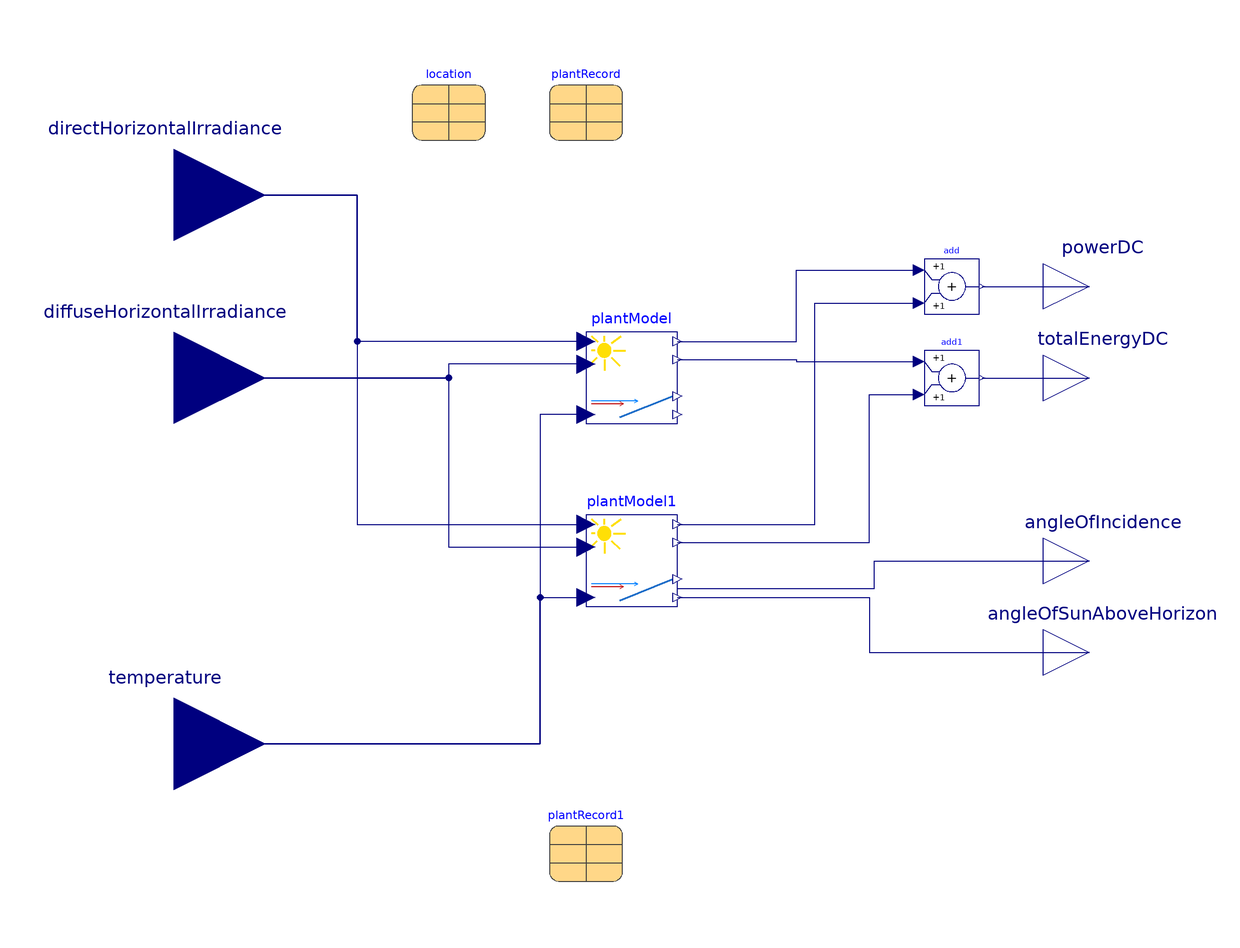

The component connection diagram of the Modelica model below, drawn from its own Placement and Line annotations.

model SaarlouisUtilityCompany "PV plant on top of the utility company in Saarlouis"
  Components.SolarPowerPlants.Perez_Danny plantModel(
    useTemperatureInput=true,
    constWindSpeed=0,
    latitude=location.latitude,
    longitude=location.longitude,
    elevation=location.elevation,
    epochOffset=1550707200,
    arrayTilt=Modelica.SIunits.Conversions.from_deg(plantRecord.panelTilt),
    arrayAzimuth=Modelica.SIunits.Conversions.from_deg(plantRecord.panelAzimuth),
    albedo=plantRecord.environmentAlbedo,
    panelArea=plantRecord.panelArea,
    plantEfficiency=plantRecord.plantEfficiency,
    T_cell_ref=plantRecord.T_cell_ref) annotation (Placement(transformation(extent={{-10,10},{10,30}})));
  Modelica.Blocks.Interfaces.RealInput directHorizontalIrradiance "Direct irradiance in horizontal plane" annotation (Placement(transformation(extent={{-120,40},{-80,80}})));
  Modelica.Blocks.Interfaces.RealInput diffuseHorizontalIrradiance "Diffuse irradiance in horizontal plane" annotation (Placement(transformation(extent={{-120,0},{-80,40}})));
  Modelica.Blocks.Interfaces.RealInput temperature "The temperature at the plant's site (optional input)" annotation (Placement(transformation(extent={{-120,-80},{-80,-40}})));
  replaceable Records.Data.Location_SWSLS_TH
                                    location constrainedby Records.Base.Location
                                             annotation (choicesAllMatching=true,Placement(transformation(extent={{-48,72},{-32,88}})));
  replaceable Records.Data.PVplant_Saarlouis_SW_South
                                   plantRecord constrainedby Records.Base.PVplant
                                               annotation (choicesAllMatching=true,Placement(transformation(extent={{-18,72},{-2,88}})));
  Modelica.Blocks.Interfaces.RealOutput powerDC "The generated power on the DC side" annotation (Placement(transformation(extent={{90,30},{110,50}})));
  Modelica.Blocks.Interfaces.RealOutput angleOfIncidence "The angle of incidence between surface normal and sun beam" annotation (Placement(transformation(extent={{90,-30},{110,-10}})));
  Modelica.Blocks.Interfaces.RealOutput angleOfSunAboveHorizon "Angle of Sun above horizon" annotation (Placement(transformation(extent={{90,-50},{110,-30}})));
  Components.SolarPowerPlants.Perez_Danny plantModel1(
    useTemperatureInput=true,
    constWindSpeed=0,
    latitude=location.latitude,
    longitude=location.longitude,
    elevation=location.elevation,
    epochOffset=plantModel.epochOffset,
    arrayTilt=Modelica.SIunits.Conversions.from_deg(plantRecord1.panelTilt),
    arrayAzimuth=Modelica.SIunits.Conversions.from_deg(plantRecord1.panelAzimuth),
    albedo=plantRecord1.environmentAlbedo,
    panelArea=plantRecord1.panelArea,
    plantEfficiency=plantRecord1.plantEfficiency,
    T_cell_ref=plantRecord1.T_cell_ref)
                                       annotation (Placement(transformation(extent={{-10,-30},{10,-10}})));
  replaceable Records.Data.PVplant_Saarlouis_SW_East
                                   plantRecord1
                                               constrainedby Records.Base.PVplant
                                               annotation (choicesAllMatching=true,Placement(transformation(extent={{-18,-90},{-2,-74}})));
  Modelica.Blocks.Math.Add add annotation (Placement(transformation(extent={{64,34},{76,46}})));
  Modelica.Blocks.Interfaces.RealOutput totalEnergyDC "The generated energy on the DC side" annotation (Placement(transformation(extent={{90,10},{110,30}})));
  Modelica.Blocks.Math.Add add1
                               annotation (Placement(transformation(extent={{64,14},{76,26}})));
equation
  connect(plantModel.directHorizontalIrradiance, directHorizontalIrradiance) annotation (Line(points={{-10,28},{-60,28},{-60,60},{-100,60}},
                                                                                                                                           color={0,0,127}));
  connect(plantModel.diffuseHorizontalIrradiance, diffuseHorizontalIrradiance) annotation (Line(points={{-10,23},{-40,23},{-40,20},{-100,20}},
                                                                                                                                             color={0,0,127}));
  connect(plantModel.temperature, temperature) annotation (Line(points={{-10,12},{-20,12},{-20,-60},{-100,-60}}, color={0,0,127}));
  connect(directHorizontalIrradiance, plantModel1.directHorizontalIrradiance) annotation (Line(points={{-100,60},{-60,60},{-60,-12},{-10,-12}}, color={0,0,127}));
  connect(diffuseHorizontalIrradiance, plantModel1.diffuseHorizontalIrradiance) annotation (Line(points={{-100,20},{-40,20},{-40,-17},{-10,-17}}, color={0,0,127}));
  connect(temperature, plantModel1.temperature) annotation (Line(points={{-100,-60},{-20,-60},{-20,-28},{-10,-28}}, color={0,0,127}));

  connect(plantModel.powerDC, add.u1) annotation (Line(points={{10,28},{36,28},{36,43.6},{62.8,43.6}}, color={0,0,127}));
  connect(plantModel1.powerDC, add.u2) annotation (Line(points={{10,-12},{40,-12},{40,36.4},{62.8,36.4}}, color={0,0,127}));
  connect(add.y, powerDC) annotation (Line(points={{76.6,40},{100,40}}, color={0,0,127}));
  connect(plantModel1.angleOfIncidence, angleOfIncidence) annotation (Line(points={{10,-26},{53,-26},{53,-20},{100,-20}}, color={0,0,127}));
  connect(plantModel1.angleOfSunAboveHorizon, angleOfSunAboveHorizon) annotation (Line(points={{10,-28},{52,-28},{52,-40},{100,-40}}, color={0,0,127}));
  connect(add1.y, totalEnergyDC) annotation (Line(points={{76.6,20},{100,20}}, color={0,0,127}));
  connect(plantModel.totalEnergyDC, add1.u1) annotation (Line(points={{10,24},{36,24},{36,23.6},{62.8,23.6}}, color={0,0,127}));
  connect(plantModel1.totalEnergyDC, add1.u2) annotation (Line(points={{10,-16},{52,-16},{52,16.4},{62.8,16.4}}, color={0,0,127}));
  annotation (Icon(graphics={
                     Rectangle(lineColor = {0, 0, 0}, fillPattern = FillPattern.Solid, extent = {{-76, 76}, {76, -76}}, fillColor = {85, 85, 255}), Line(points = {{-80, 0}, {80, 0}}, color = {255, 255, 255}), Rectangle(extent = {{-84, 84}, {84, -84}}, lineColor = {0, 0, 0}), Polygon(points = {{-84, 76}, {-76, 84}, {-68, 76}, {-76, 68}, {-84, 76}}, fillColor = {255, 255, 255},
            fillPattern =                                                                                                                                                                                                        FillPattern.Solid, pattern = LinePattern.None), Line(points = {{-24, 76}, {-24, -76}}, color = {255, 255, 255}), Polygon(points = {{-8, 76}, {0, 84}, {8, 76}, {0, 68}, {-8, 76}}, fillColor = {255, 255, 255},
            fillPattern =                                                                                                                                                                                                        FillPattern.Solid, pattern = LinePattern.None), Polygon(points = {{68, 76}, {76, 84}, {84, 76}, {76, 68}, {68, 76}}, fillColor = {255, 255, 255},
            fillPattern =                                                                                                                                                                                                        FillPattern.Solid, pattern = LinePattern.None), Polygon(points = {{68, 0}, {76, 8}, {84, 0}, {76, -8}, {68, 0}}, fillColor = {255, 255, 255},
            fillPattern =                                                                                                                                                                                                        FillPattern.Solid, pattern = LinePattern.None), Polygon(points = {{68, -76}, {76, -68}, {84, -76}, {76, -84}, {68, -76}}, fillColor = {255, 255, 255},
            fillPattern =                                                                                                                                                                                                        FillPattern.Solid, pattern = LinePattern.None), Polygon(points = {{-84, -76}, {-76, -68}, {-68, -76}, {-76, -84}, {-84, -76}}, fillColor = {255, 255, 255},
            fillPattern =                                                                                                                                                                                                        FillPattern.Solid, pattern = LinePattern.None), Line(points = {{-54, 76}, {-54, -76}}, color = {255, 255, 255}), Polygon(points = {{-84, 0}, {-76, 8}, {-68, 0}, {-76, -8}, {-84, 0}}, fillColor = {255, 255, 255},
            fillPattern =                                                                                                                                                                                                        FillPattern.Solid, pattern = LinePattern.None), Polygon(points = {{-8, 0}, {0, 8}, {8, 0}, {0, -8}, {-8, 0}}, fillColor = {255, 255, 255},
            fillPattern =                                                                                                                                                                                                        FillPattern.Solid, pattern = LinePattern.None), Polygon(points = {{-8, -76}, {0, -68}, {8, -76}, {0, -84}, {-8, -76}}, fillColor = {255, 255, 255},
            fillPattern =                                                                                                                                                                                                        FillPattern.Solid, pattern = LinePattern.None), Line(points = {{0, 76}, {0, -76}}, color = {255, 255, 255}), Line(points = {{24, 76}, {24, -76}}, color = {255, 255, 255}), Line(points = {{54, 76}, {54, -76}}, color = {255, 255, 255})},coordinateSystem(preserveAspectRatio=false)), Diagram(coordinateSystem(preserveAspectRatio=false)));
end SaarlouisUtilityCompany;